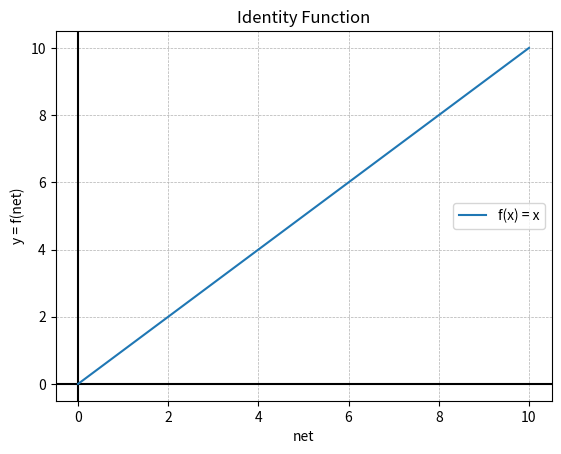
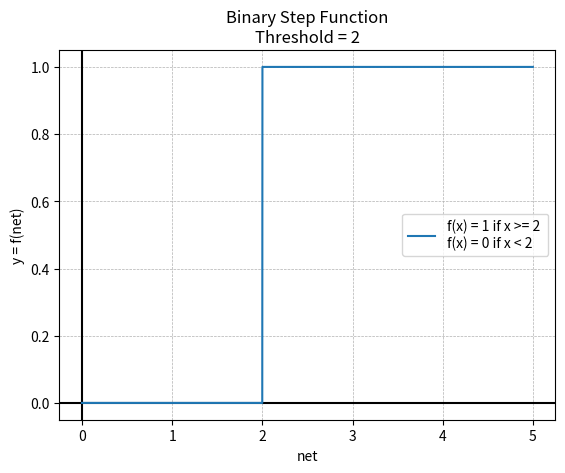
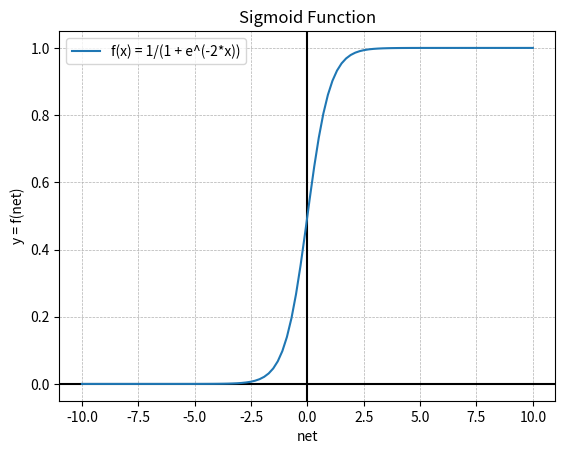
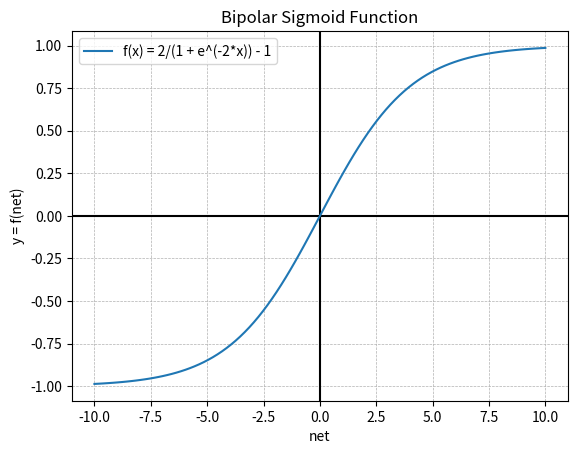
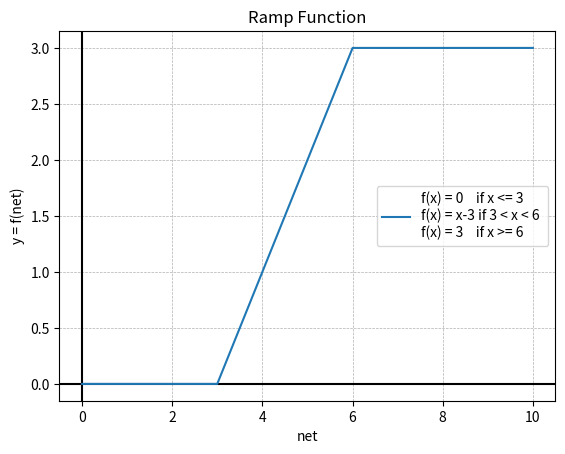
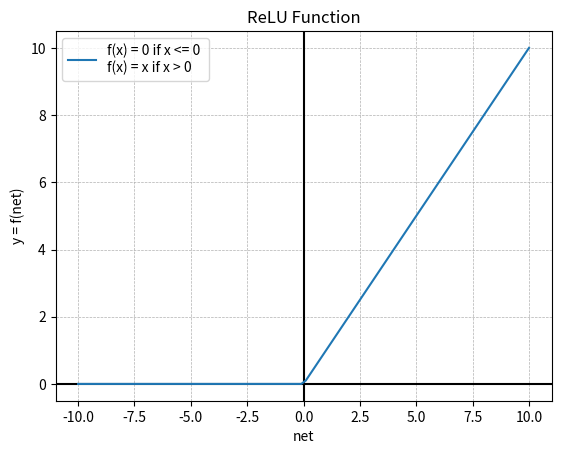
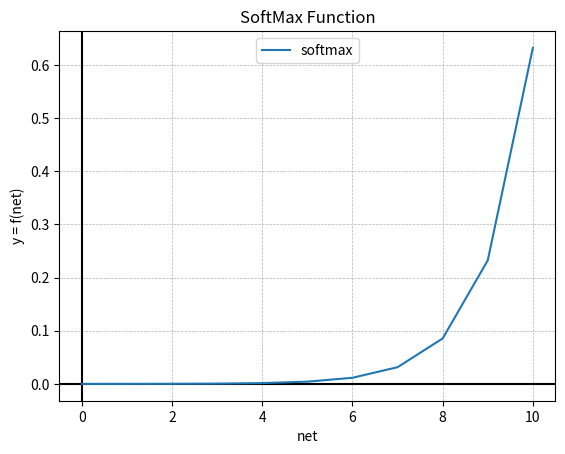

Write Python code to recreate these figures, in order.
import numpy as np
import matplotlib.pyplot as plt

# Identity Function
x = np.arange(0, 11, 1)
y = x
plt.axvline(x=0, c="black")
plt.axhline(y=0, c="black")
plt.plot(x, y, label = "f(x) = x")
plt.grid(linestyle = '--', linewidth = 0.5)
plt.title("Identity Function")
plt.xlabel("net")
plt.ylabel("y = f(net)")
plt.legend()
plt.show()

# Binary Threshold Function
def binaryStep(values, threshold):
  y = []
  for x in values:
    if x < threshold:
      y.append(0)
    elif x >= threshold:
      y.append(1)
  return y

x = np.arange(0, 5, 0.001)
t = 2
y = binaryStep(x, t)
plt.axvline(x=0, c="black")
plt.axhline(y=0, c="black")
plt.plot(x, y, label = "f(x) = 1 if x >= 2 \nf(x) = 0 if x < 2")
plt.grid(linestyle = '--', linewidth = 0.5)
plt.title("Binary Step Function\nThreshold = 2")
plt.xlabel("net")
plt.ylabel("y = f(net)")
plt.legend()
plt.show()

# Sigmoid Function
x = np.linspace(-10, 10, 100)
y = 1/(1 + np.exp(-2*x))
plt.axvline(x=0, c="black")
plt.axhline(y=0, c="black")
plt.plot(x, y, label = "f(x) = 1/(1 + e^(-2*x))")
plt.grid(linestyle = '--', linewidth = 0.5)
plt.title("Sigmoid Function")
plt.xlabel("net")
plt.ylabel("y = f(net)")
plt.legend()
plt.show()

# Bipolar Sigmoid / Tangent Function
x = np.linspace(-10, 10, 100)
y = 2 / (1 + np.exp(-0.5*x)) - 1
plt.axvline(x=0, c="black")
plt.axhline(y=0, c="black")
plt.plot(x, y, label = "f(x) = 2/(1 + e^(-2*x)) - 1")
plt.grid(linestyle = '--', linewidth = 0.5)
plt.title("Bipolar Sigmoid Function")
plt.xlabel("net")
plt.ylabel("y = f(net)")
plt.legend()
plt.show()

# Ramp Function
def ramp(values, threshold1, threshold2):
  y = []
  for x in values:
    if x <= threshold1:
      y.append(0)
    elif threshold1 < x < threshold2:
      y.append(x-threshold1)
    elif x >= threshold2:
      y.append(threshold2-threshold1)
  return y

x = np.arange(0, 10, 0.001)
t1 = 3
t2 = 6
y = ramp(x, t1, t2)
plt.axvline(x=0, c="black")
plt.axhline(y=0, c="black")
plt.plot(x, y, label = "f(x) = 0    if x <= 3 \nf(x) = x-3 if 3 < x < 6 \nf(x) = 3    if x >= 6")
plt.grid(linestyle = '--', linewidth = 0.5)
plt.title("Ramp Function")
plt.xlabel("net")
plt.ylabel("y = f(net)")
plt.legend()
plt.show()

# ReLU Function
def relu(values):
  y = []
  for x in values:
    if x <= 0:
      y.append(0)
    else:
      y.append(x)
  return y

x = np.linspace(-10, 10, 100)
y = relu(x)
plt.axvline(x=0, c="black")
plt.axhline(y=0, c="black")
plt.plot(x, y, label = "f(x) = 0 if x <= 0 \nf(x) = x if x > 0")
plt.grid(linestyle = '--', linewidth = 0.5)
plt.title("ReLU Function")
plt.xlabel("net")
plt.ylabel("y = f(net)")
plt.legend()
plt.show()

# SoftMax Function
def softmax(values):
    y = []
    denominator = sum([np.exp(x) for x in values])
    for x in values:
        numerator = np.exp(x)
        result = numerator / denominator
        y.append(result)
    return y
x = np.arange(0, 11, 1)
y = softmax(x)
plt.axvline(x=0, c="black")
plt.axhline(y=0, c="black")
plt.plot(x, y, label = "softmax")
plt.grid(linestyle = '--', linewidth = 0.5)
plt.title("SoftMax Function")
plt.xlabel("net")
plt.ylabel("y = f(net)")
plt.legend()
plt.show()
